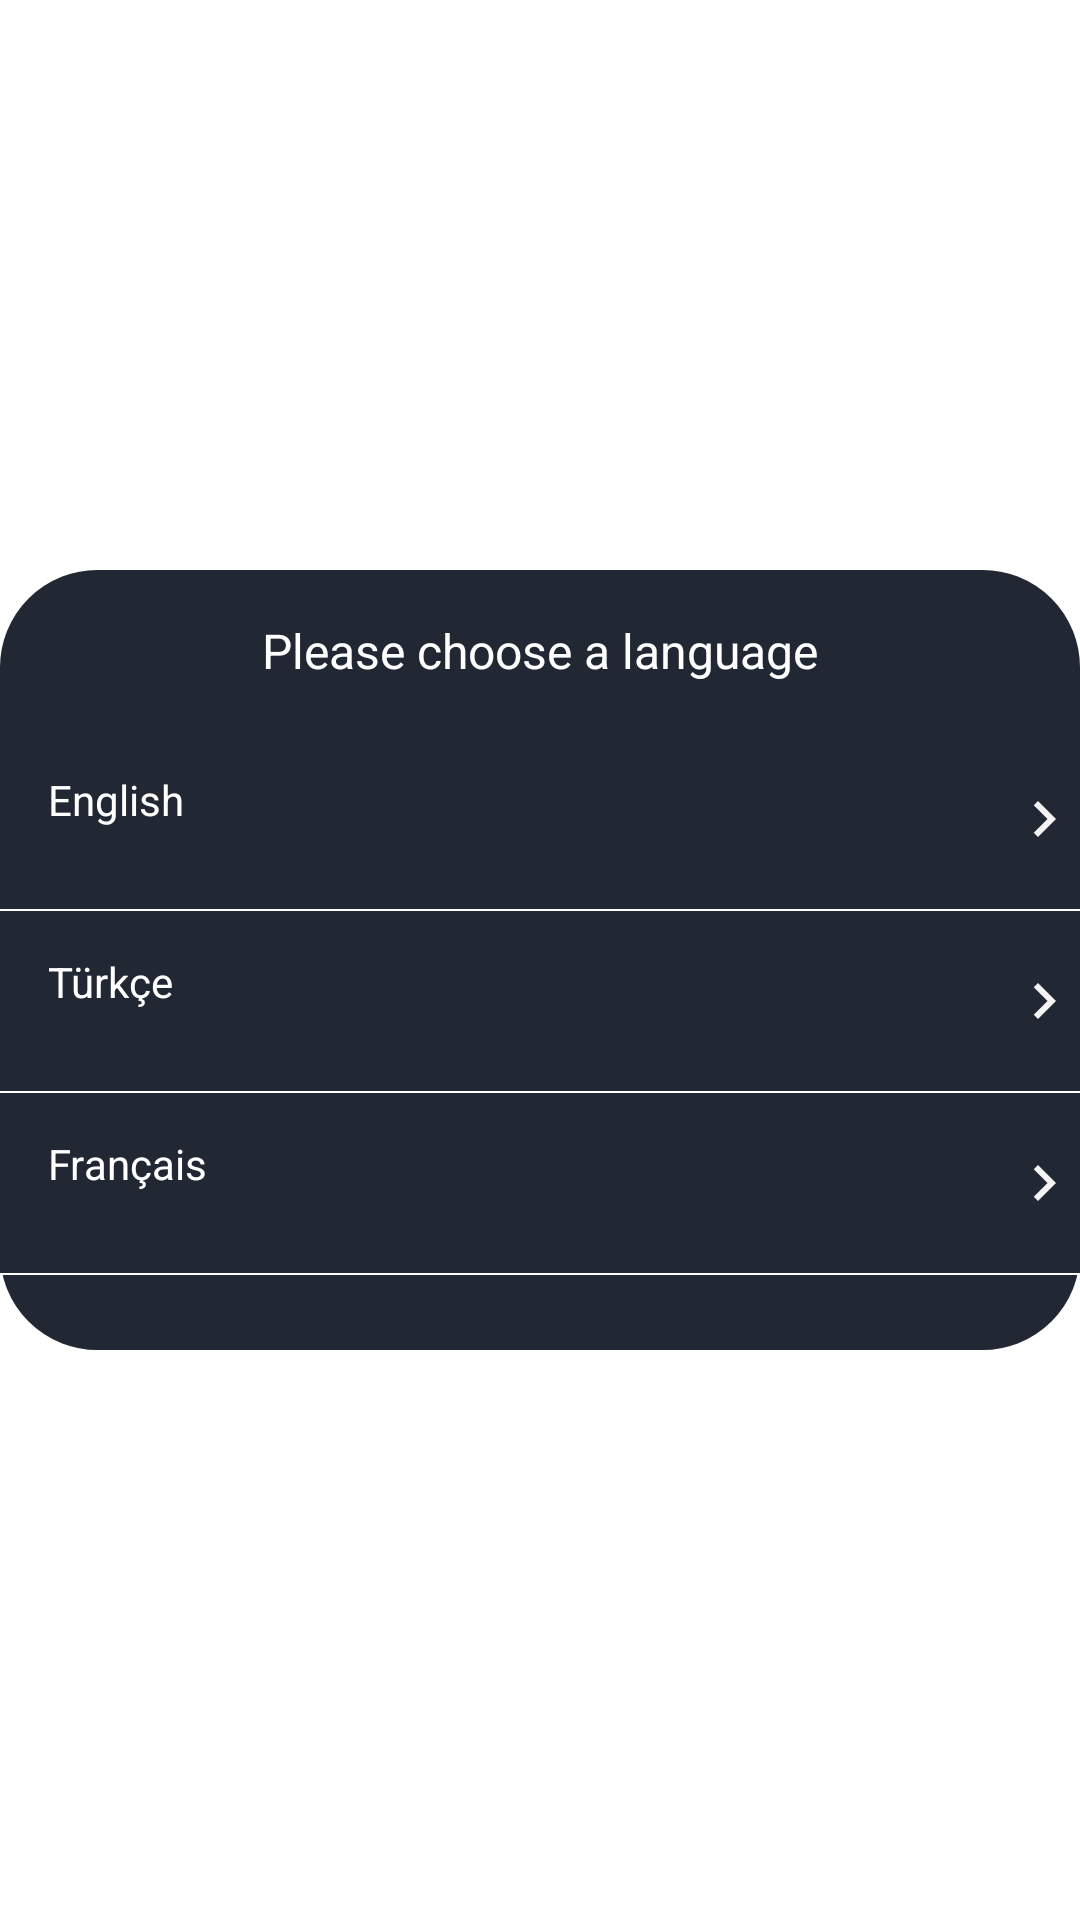

Android layout source for this screen:
<!-- AndroidManifest.xml: application theme Theme.TermCommandsAndroid -->
<!-- res/layout/dialog_language.xml -->
<?xml version="1.0" encoding="utf-8"?>
<androidx.constraintlayout.widget.ConstraintLayout xmlns:android="http://schemas.android.com/apk/res/android"
    xmlns:app="http://schemas.android.com/apk/res-auto"
    xmlns:tools="http://schemas.android.com/tools"
    android:layout_width="match_parent"
    android:layout_height="260dp">

    <androidx.constraintlayout.widget.ConstraintLayout
        android:layout_width="match_parent"
        android:layout_height="260dp"
        android:background="@drawable/bg_black_stroke"
        app:layout_constraintBottom_toBottomOf="parent"
        app:layout_constraintEnd_toEndOf="parent"
        app:layout_constraintStart_toStartOf="parent"
        app:layout_constraintTop_toTopOf="parent">

        <TextView
            android:id="@+id/textView2"
            android:layout_width="wrap_content"
            android:layout_height="wrap_content"
            android:paddingTop="16dp"
            android:paddingBottom="16dp"
            android:text="@string/others_language_choose"
            android:textColor="@color/white"
            android:textSize="16dp"
            app:layout_constraintEnd_toEndOf="parent"
            app:layout_constraintStart_toStartOf="parent"
            app:layout_constraintTop_toTopOf="parent" />

        <View
            android:layout_width="match_parent"
            android:layout_height="0.5dp"
            android:background="@color/white"
            app:layout_constraintBottom_toBottomOf="@+id/textView2" />

        <LinearLayout
            android:id="@+id/layout"
            android:layout_width="match_parent"
            android:layout_height="200dp"
            android:layout_marginBottom="8dp"
            android:orientation="vertical"
            app:layout_constraintBottom_toBottomOf="parent"
            app:layout_constraintEnd_toEndOf="parent"
            app:layout_constraintHorizontal_bias="0.0"
            app:layout_constraintStart_toStartOf="parent"
            app:layout_constraintTop_toBottomOf="@+id/textView2"
            tools:ignore="MissingConstraints">

            <TextView
                android:id="@+id/tvEn"
                android:layout_width="match_parent"
                android:layout_height="60dp"
                android:background="#222833"
                android:drawableRight="@drawable/ic_baseline_chevron_right_24"
                android:paddingVertical="14dp"
                android:paddingLeft="16dp"
                android:text="English"
                android:textColor="@color/white"
                tools:layout_editor_absoluteX="83dp"
                tools:layout_editor_absoluteY="165dp" />

            <View
                android:layout_width="match_parent"
                android:layout_height="0.5dp"
                android:background="@color/white"
                app:layout_constraintBottom_toBottomOf="@+id/tvLanguage" />

            <TextView
                android:id="@+id/tvTr"
                android:layout_width="match_parent"
                android:layout_height="60dp"
                android:background="#222833"
                android:drawableRight="@drawable/ic_baseline_chevron_right_24"
                android:paddingVertical="14dp"
                android:paddingLeft="16dp"
                android:text="Türkçe"
                android:textColor="@color/white"
                tools:layout_editor_absoluteX="83dp"
                tools:layout_editor_absoluteY="165dp" />

            <View
                android:layout_width="match_parent"
                android:layout_height="0.5dp"
                android:background="@color/white" />

            <TextView
                android:id="@+id/tvFr"
                android:layout_width="match_parent"
                android:layout_height="60dp"
                android:background="#222833"
                android:drawableRight="@drawable/ic_baseline_chevron_right_24"
                android:paddingVertical="14dp"
                android:paddingLeft="16dp"
                android:text="Français"
                android:textColor="@color/white"
                tools:layout_editor_absoluteX="83dp"
                tools:layout_editor_absoluteY="165dp" />

            <View
                android:layout_width="match_parent"
                android:layout_height="0.5dp"
                android:background="@color/white" />

        </LinearLayout>

    </androidx.constraintlayout.widget.ConstraintLayout>
</androidx.constraintlayout.widget.ConstraintLayout>
<!-- resources referenced by this layout -->
<resources>
  <color name="white">#FFFFFFFF</color>
  <!-- drawable bg_black_stroke (drawable) -->
  <shape
      xmlns:android="http://schemas.android.com/apk/res/android"
      android:shape="rectangle">
  
      <solid android:color="#222833" />
      <corners android:radius="32dp" />
      <stroke
          android:color="#222833"
          android:width="1dp"/>
  </shape>
  <!-- drawable ic_baseline_chevron_right_24 (drawable) -->
  <vector android:height="24dp" android:tint="#F5F3F3"
      android:viewportHeight="24" android:viewportWidth="24"
      android:width="24dp" xmlns:android="http://schemas.android.com/apk/res/android">
      <path android:fillColor="@android:color/white" android:pathData="M10,6L8.59,7.41 13.17,12l-4.58,4.59L10,18l6,-6z"/>
  </vector>
  <string name="others_language_choose">Please choose a language</string>
  <style name="Theme.TermCommandsAndroid" parent="Theme.MaterialComponents.DayNight.DarkActionBar">
          
          <item name="colorPrimary">#1F2127</item>
          <item name="colorPrimaryVariant">#1F2127</item>
          <item name="colorOnPrimary">@color/white</item>
          
          <item name="colorSecondary">@color/white</item>
          <item name="colorSecondaryVariant">@color/white</item>
          <item name="colorOnSecondary">@color/black</item>
          
          <item name="android:statusBarColor" tools:targetApi="l">?attr/colorPrimaryVariant</item>
          
          <item name="windowActionBar">false</item>
          <item name="windowNoTitle">true</item>
          <item name="android:textColorHint">@android:color/white</item>
      </style>
  <color name="black">#FF000000</color>
</resources>
